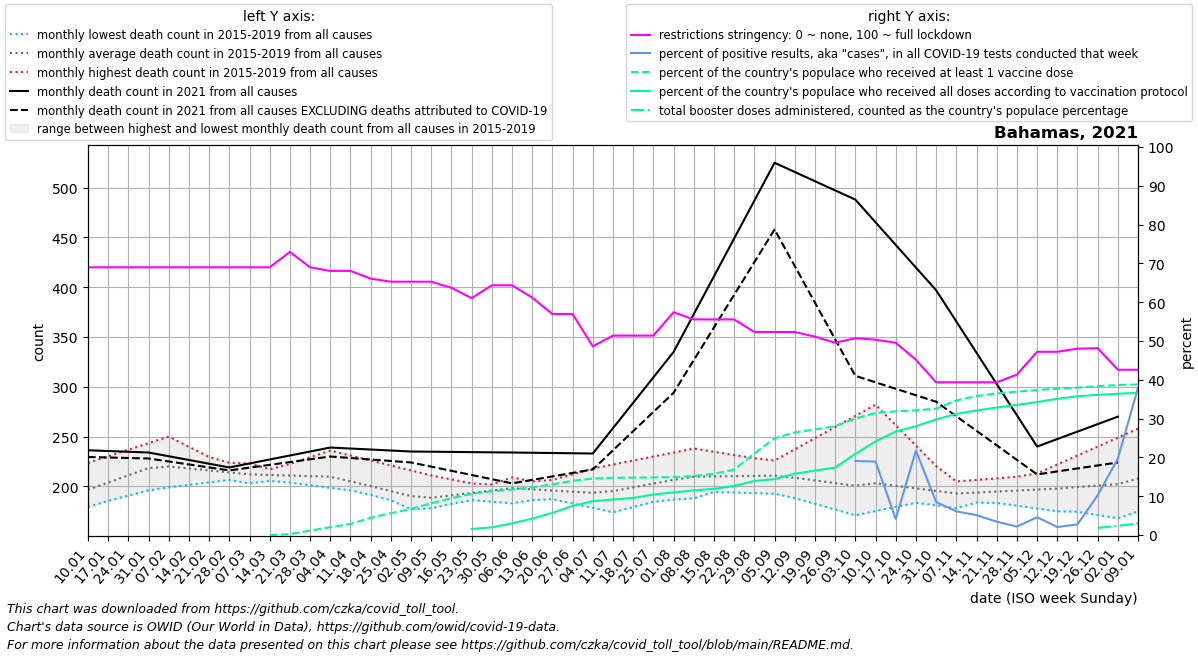

The data file committed next to this chart (first rows):
date, location, time_unit, time, deaths_2010_all_ages, deaths_2011_all_ages, deaths_2012_all_ages, deaths_2013_all_ages, deaths_2014_all_ages, deaths_2015_all_ages, deaths_2016_all_ages, deaths_2017_all_ages, deaths_2018_all_ages, deaths_2019_all_ages, deaths_2020_all_ages, deaths_2021_all_ages, deaths_2022_all_ages, new_deaths, new_cases_smoothed, new_tests_smoothed, positive_test_percent, stringency_index, people_vaccinated, people_fully_vaccinated
2021-01-10, Bahamas, monthly, 1, , , , , , , 180.2, 179.4, 223.6, 203.0, 258.0, 236.2, , 6.75, 81, , , 68.98, , 
2021-01-17, Bahamas, monthly, 2, , , , , , , 185.5, 190.8, 230.2, 208.8, 255.8, 235.5, , 6.5, 64.57, , , 68.98, , 
2021-01-24, Bahamas, monthly, 3, , , , , , , 190.8, 202.2, 236.8, 214.5, 253.5, 234.8, , 6.25, 69.43, , , 68.98, , 
2021-01-31, Bahamas, monthly, 4, , , , , , , 196.0, 213.6, 243.4, 220.2, 251.2, 234.0, , 6.0, 72.72, , , 68.98, , 
2021-02-07, Bahamas, monthly, 5, , , , , , 199.0, 200.0, 225.0, 250.0, 226.0, 249.0, 230.2, , 5.25, 76.14, , , 68.98, , 
2021-02-14, Bahamas, monthly, 6, , , , , , 201.5, 204.0, 219.5, 239.8, 225.2, 240.2, 226.5, , 4.5, 66.86, , , 68.98, , 
2021-02-21, Bahamas, monthly, 7, , , , , , 204.0, 208.0, 214.0, 229.5, 224.5, 231.5, 222.8, , 3.75, 82.57, , , 68.98, , 
2021-02-28, Bahamas, monthly, 8, , , , , , 206.5, 212.0, 208.5, 219.2, 223.8, 222.8, 219.0, , 3.0, 115.4, , , 68.98, , 
2021-03-07, Bahamas, monthly, 9, , , , , , 209.0, 216.0, 203.0, 209.0, 223.0, 214.0, 223.0, , 4.2, 69.57, , , 68.98, , 
2021-03-14, Bahamas, monthly, 10, , , , , , 206.4, 212.2, 205.5, 215.8, 217.2, 215.6, 227.0, , 5.4, 73.71, , , 68.98, 50.0, 
2021-03-21, Bahamas, monthly, 11, , , , , , 203.8, 208.5, 208.0, 222.5, 211.5, 217.2, 231.0, , 6.6, 148.7, , , 72.95, 900.0, 
2021-03-28, Bahamas, monthly, 12, , , , , , 201.2, 204.8, 210.5, 229.2, 205.8, 218.8, 235.0, , 7.8, 141.7, , , 68.99, 4643, 
2021-04-04, Bahamas, monthly, 13, , , , , , 198.6, 201.0, 213.0, 236.0, 200.0, 220.4, 239.0, , 9.0, 198.4, , , 68.06, 8200, 
2021-04-11, Bahamas, monthly, 14, , , , , , 196.0, 198.5, 204.0, 231.0, 196.2, 222.0, 238.0, , 9.5, 178, , , 68.06, 11657, 
2021-04-18, Bahamas, monthly, 15, , , , , , 191.5, 196.0, 195.0, 226.0, 192.4, 221.0, 237.0, , 10.0, 244.1, , , 66.07, 18070, 
2021-04-25, Bahamas, monthly, 16, , , , , , 187.0, 193.5, 186.0, 221.0, 188.6, 220.0, 236.0, , 10.5, 349.0, , , 65.28, 22956, 
2021-05-02, Bahamas, monthly, 17, , , , , , 182.5, 191.0, 177.0, 216.0, 184.8, 219.0, 235.0, , 11.0, 463.3, , , 65.28, 27455, 
2021-05-09, Bahamas, monthly, 18, , , , , , 178.0, 189.4, 183.2, 211.0, 181.0, 218.0, 234.8, , 15.0, 313.6, , , 65.28, 33423, 
2021-05-16, Bahamas, monthly, 19, , , , , , 182.5, 187.8, 189.4, 207.0, 188.0, 212.8, 234.6, , 19.0, 302.9, , , 63.69, 38742, 
2021-05-23, Bahamas, monthly, 20, , , , , , 187.0, 186.2, 195.6, 203.0, 195.0, 207.5, 234.4, , 23.0, 361.4, , , 61.04, 43362, 6346
2021-05-30, Bahamas, monthly, 21, , , , , , 191.5, 184.6, 201.8, 199.0, 202.0, 202.2, 234.2, , 27.0, 297.3, , , 64.35, 45844, 8055
2021-06-06, Bahamas, monthly, 22, , , , , , 196.0, 183.0, 208.0, 195.0, 209.0, 197.0, 234.0, , 31.0, 241, , , 64.35, 47849, 12288
2021-06-13, Bahamas, monthly, 23, , , , , , 191.6, 186.2, 201.5, 200.8, 205.0, 197.6, 233.8, , 27.25, 175.3, , , 61.18, 50059, 17243
2021-06-20, Bahamas, monthly, 24, , , , , , 187.2, 189.5, 195.0, 206.5, 201.0, 198.2, 233.5, , 23.5, 191.0, , , 56.94, 53233, 23274
2021-06-27, Bahamas, monthly, 25, , , , , , 182.8, 192.8, 188.5, 212.2, 197.0, 198.8, 233.2, , 19.75, 174, , , 56.94, 56959, 30606
2021-07-04, Bahamas, monthly, 26, , , , , , 178.4, 196.0, 182.0, 218.0, 193.0, 199.4, 233.0, , 16.0, 231.6, , , 48.61, 59379, 35548
2021-07-11, Bahamas, monthly, 27, , , , , , 174.0, 197.2, 183.2, 222.0, 200.0, 200.0, 258.5, , 22.25, 311.3, , , 51.39, 60152, 37341
2021-07-18, Bahamas, monthly, 28, , , , , , 179.2, 198.5, 184.4, 226.0, 207.0, 215.8, 284.0, , 28.5, 322.7, , , 51.39, 60367, 38946
2021-07-25, Bahamas, monthly, 29, , , , , , 184.5, 199.8, 185.6, 230.0, 214.0, 231.5, 309.5, , 34.75, 436.9, , , 51.39, 60520, 42542
2021-08-01, Bahamas, monthly, 30, , , , , , 189.8, 201.0, 186.8, 234.0, 221.0, 247.2, 335.0, , 41.0, 826.9, , , 57.41, 60928, 44757
2021-08-08, Bahamas, monthly, 31, , , , , , 195.0, 199.6, 188.0, 238.0, 228.0, 263.0, 373.0, , 46.2, 668.3, , , 55.56, 61954, 46905
2021-08-15, Bahamas, monthly, 32, , , , , , 194.4, 198.2, 195.0, 234.8, 227.5, 275.8, 411.0, , 51.4, 806.7, , , 55.56, 64352, 48554
2021-08-22, Bahamas, monthly, 33, , , , , , 193.8, 196.8, 202.0, 231.5, 227.0, 288.6, 449.0, , 56.6, 792.9, , , 55.56, 68772, 51574
2021-08-29, Bahamas, monthly, 34, , , , , , 193.2, 195.4, 209.0, 228.2, 226.5, 301.4, 487.0, , 61.8, 906.4, , , 52.31, 85734, 56800
2021-09-05, Bahamas, monthly, 35, , , , , , 192.6, 194.0, 216.0, 225.0, 226.0, 314.2, 525.0, , 67.0, 713.1, , , 52.31, 101594, 58735
2021-09-12, Bahamas, monthly, 36, , , , , , 192.0, 188.2, 208.8, 217.0, 237.2, 327.0, 515.8, , 94.5, 704.6, , , 52.31, 107898, 64398
2021-09-19, Bahamas, monthly, 37, , , , , , 188.5, 182.5, 201.5, 209.0, 248.4, 323.2, 506.5, , 122.0, 696.4, , , 51.12, 110901, 67721
2021-09-26, Bahamas, monthly, 38, , , , , , 185.0, 176.8, 194.2, 201.0, 259.6, 319.5, 497.2, , 149.5, 572.3, , , 49.54, 114325, 70809
2021-10-03, Bahamas, monthly, 39, , , , , , 181.5, 171.0, 187.0, 193.0, 270.8, 315.8, 488.0, , 177.0, 577, 2598, 19.07, 50.73, 122493, 85288
2021-10-10, Bahamas, monthly, 40, , , , , , 178.0, 175.2, 190.6, 190.0, 282.0, 312.0, 465.2, , 160.8, 487.6, 2580, 18.93, 50.33, 128182, 98333
2021-10-17, Bahamas, monthly, 41, , , , , , 180.8, 179.4, 194.2, 187.0, 261.5, 313.5, 442.5, , 144.5, 102.9, 2485, 4.139, 49.54, 130012, 108783
2021-10-24, Bahamas, monthly, 42, , , , , , 183.5, 183.6, 197.8, 184.0, 241.0, 315.0, 419.8, , 128.2, 535.6, 2464, 21.76, 45.17, 131052, 114320
2021-10-31, Bahamas, monthly, 43, , , , , , 186.2, 187.8, 201.4, 181.0, 220.5, 316.5, 397.0, , 112.0, 196, 2307, 8.505, 39.35, 132731, 121495
2021-11-07, Bahamas, monthly, 44, , , , , , 189.0, 192.0, 205.0, 178.0, 200.0, 318.0, 365.6, , 95.2, 146.3, 2403, 6.097, 39.35, 141550, 127332
2021-11-14, Bahamas, monthly, 45, , , , , , 186.2, 189.2, 206.5, 183.8, 203.2, 306.2, 334.2, , 78.4, 134.9, 2629, 5.126, 39.35, 146085, 130916
2021-11-21, Bahamas, monthly, 46, , , , , , 183.4, 186.5, 208.0, 189.5, 206.5, 294.4, 302.8, , 61.6, 87.28, 2546, 3.44, 39.35, 148775, 134007
2021-11-28, Bahamas, monthly, 47, , , , , , 180.6, 183.8, 209.5, 195.2, 209.8, 282.6, 271.4, , 44.8, 66, 3026, 2.179, 41.34, 150718, 136752
2021-12-05, Bahamas, monthly, 48, , , , , , 177.8, 181.0, 211.0, 201.0, 213.0, 270.8, 240.0, , 28.0, 104.3, 2319, 4.591, 47.22, 152371, 139740
2021-12-12, Bahamas, monthly, 49, , , , , , 175.0, 177.8, 212.5, 201.4, 222.0, 259.0, 247.5, , 32.5, 56.14, 2901, 2.061, 47.22, 153876, 143152
2021-12-19, Bahamas, monthly, 50, , , , , , 175.0, 174.5, 214.0, 201.8, 231.0, 253.5, 255.0, , 37.0, 98.14, 3596, 2.752, 48.02, 154922, 145892
2021-12-26, Bahamas, monthly, 51, , , , , , 175.0, 171.2, 215.5, 202.2, 240.0, 248.0, 262.5, , 41.5, 394.9, 3817, 10.25, 48.15, 156485, 147330
2022-01-02, Bahamas, monthly, 52, , , , , , 175.0, 168.0, 217.0, 202.6, 249.0, 242.5, 270.0, , 46.0, 900.6, 4486, 19.7, 42.59, 157622, 148457
2022-01-09, Bahamas, monthly, 1, , , , , , 175.0, 179.4, 223.6, 203.0, 258.0, 237.0, , , 42.6, 2521, 6637, 38.02, 42.59, 158257, 149526
